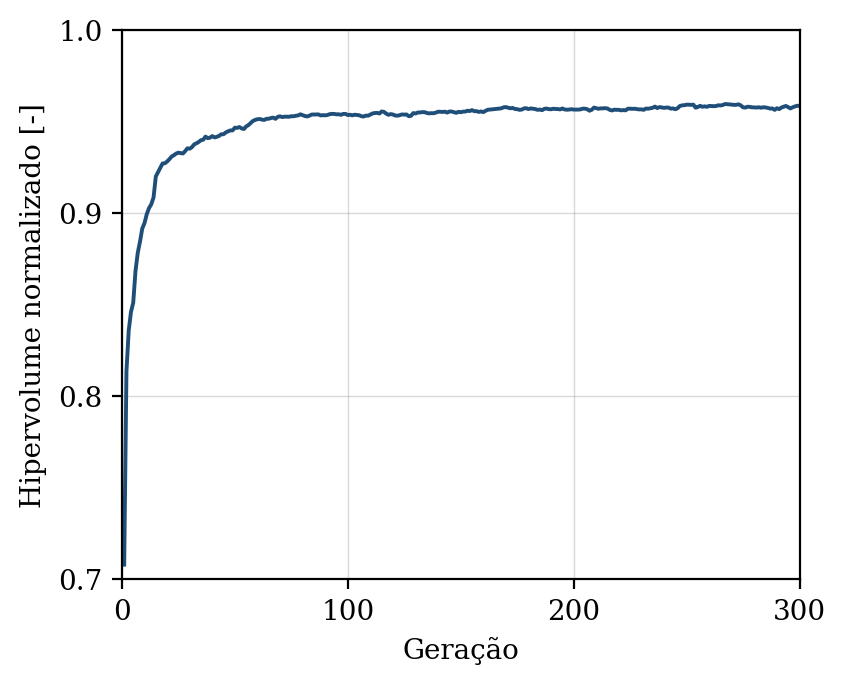

Values plotted in this chart, from the file beside it:
geracao, hipervolume, n_solucoes, n_avaliacoes
1, 0.708, 8, 50
2, 0.8136, 13, 100
3, 0.8358, 23, 150
4, 0.8461, 30, 200
5, 0.851, 36, 250
6, 0.8683, 43, 300
7, 0.8783, 50, 350
8, 0.8844, 50, 400
9, 0.8916, 50, 450
10, 0.8946, 50, 500
11, 0.8994, 50, 550
12, 0.9028, 50, 600
13, 0.9049, 50, 650
14, 0.9086, 50, 700
15, 0.92, 50, 750
16, 0.9224, 50, 800
17, 0.9248, 50, 850
18, 0.9271, 50, 900
19, 0.9272, 50, 950
20, 0.9282, 50, 1000
21, 0.9295, 50, 1050
22, 0.9309, 50, 1100
23, 0.9316, 50, 1150
24, 0.9325, 50, 1200
25, 0.933, 50, 1250
26, 0.9328, 50, 1300
27, 0.9326, 50, 1350
28, 0.9339, 50, 1400
29, 0.9354, 50, 1450
30, 0.9352, 50, 1500
31, 0.936, 50, 1550
32, 0.9376, 50, 1600
33, 0.9381, 50, 1650
34, 0.9389, 50, 1700
35, 0.9398, 50, 1750
36, 0.9401, 50, 1800
37, 0.9418, 50, 1850
38, 0.941, 50, 1900
39, 0.9412, 50, 1950
40, 0.9421, 50, 2000
41, 0.9414, 50, 2050
42, 0.9417, 50, 2100
43, 0.9422, 50, 2150
44, 0.9431, 50, 2200
45, 0.9431, 50, 2250
46, 0.9441, 50, 2300
47, 0.9447, 50, 2350
48, 0.9452, 50, 2400
49, 0.9452, 50, 2450
50, 0.9467, 50, 2500
51, 0.9465, 50, 2550
52, 0.947, 50, 2600
53, 0.9463, 50, 2650
54, 0.9459, 50, 2700
55, 0.9474, 50, 2750
56, 0.9481, 50, 2800
57, 0.9492, 50, 2850
58, 0.9503, 50, 2900
59, 0.9509, 50, 2950
60, 0.9513, 50, 3000
... 240 more rows
